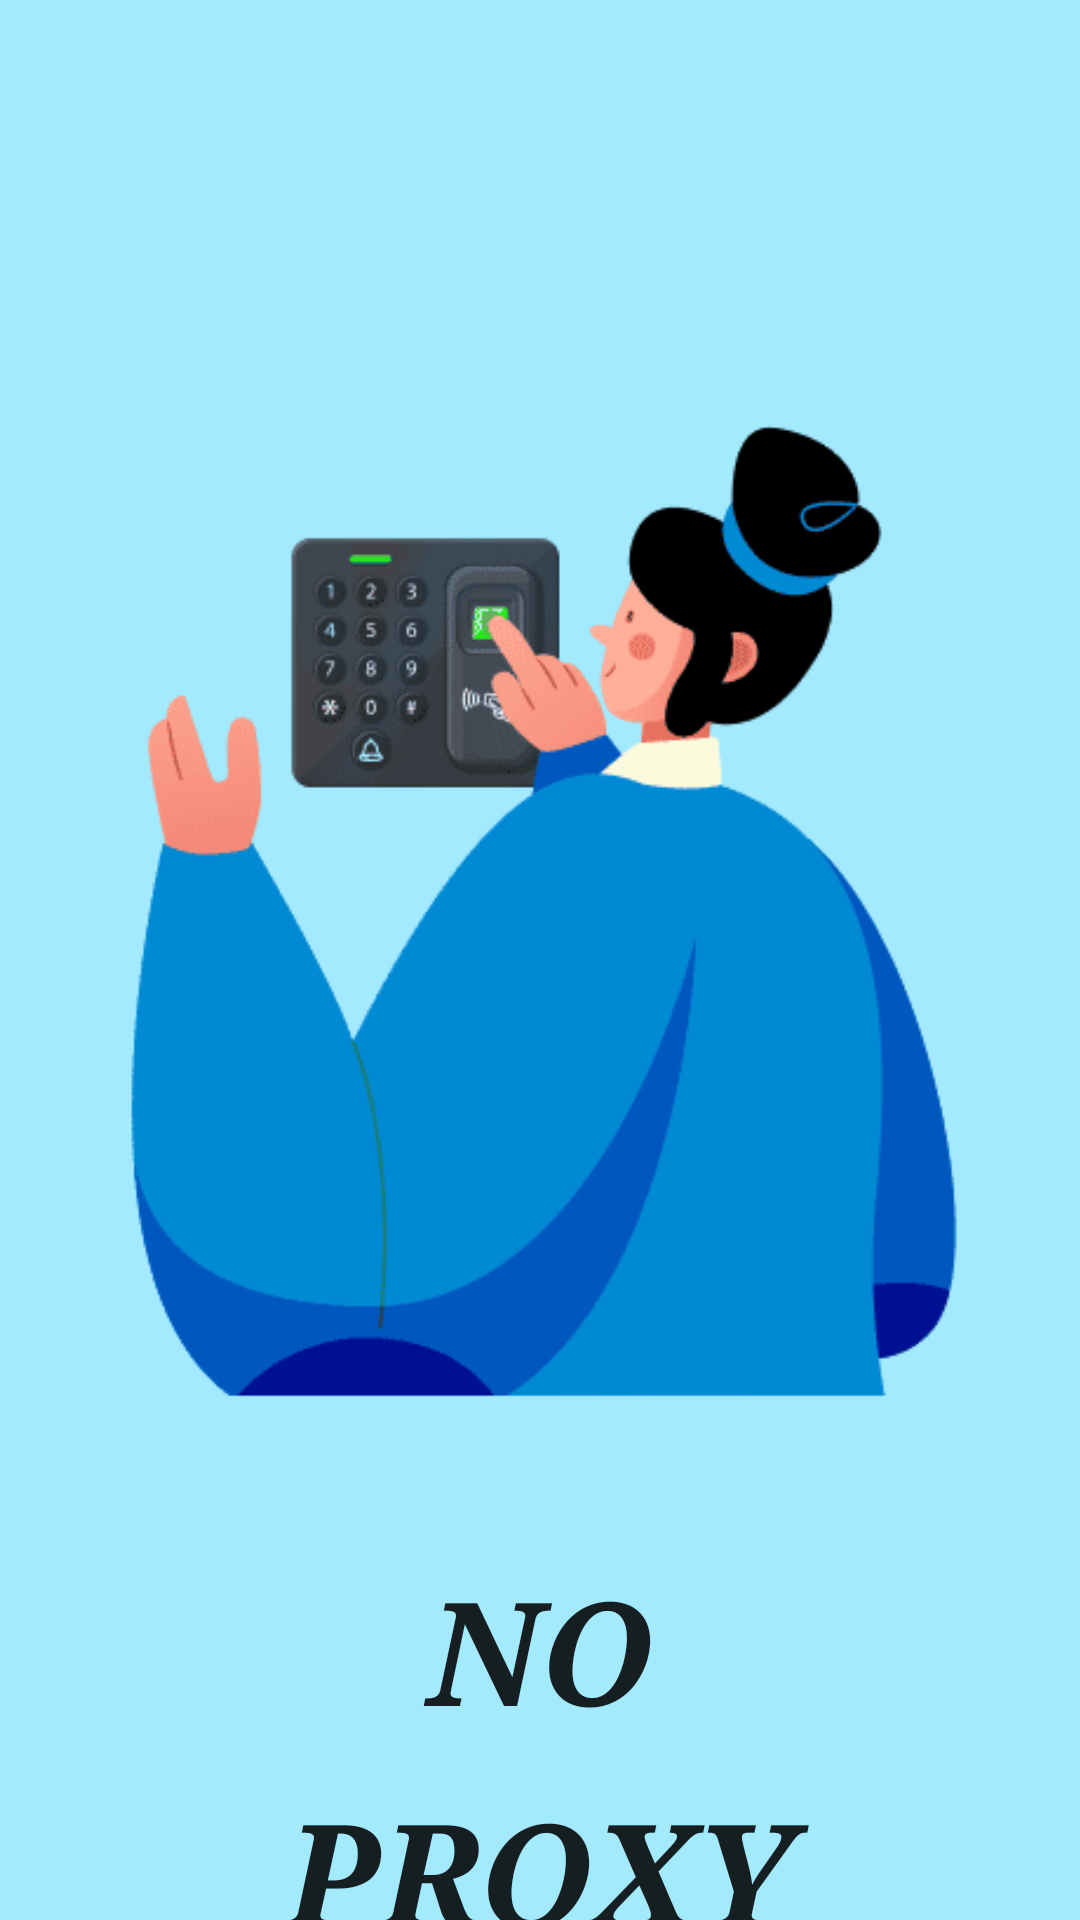

This screen was rendered from an Android layout file. Write that file and the resources it references.
<!-- AndroidManifest.xml: application theme Theme.StudentPage -->
<!-- res/layout/activity_splash_screen.xml -->
<?xml version="1.0" encoding="utf-8"?>
<androidx.constraintlayout.widget.ConstraintLayout xmlns:android="http://schemas.android.com/apk/res/android"
    xmlns:app="http://schemas.android.com/apk/res-auto"
    xmlns:tools="http://schemas.android.com/tools"
    android:layout_width="match_parent"
    android:layout_height="match_parent"
    android:background="#5E07C5FF"
    tools:context=".SplashScreen">


    <ImageView
        android:id="@+id/imageView"
        android:layout_width="313dp"
        android:layout_height="386dp"
        android:layout_marginTop="80dp"
        android:src="@drawable/biometric"
        app:layout_constraintBottom_toBottomOf="parent"
        app:layout_constraintEnd_toEndOf="parent"
        app:layout_constraintStart_toStartOf="parent"
        app:layout_constraintTop_toTopOf="parent"
        app:layout_constraintVertical_bias="0.0" />

    <TextView
        android:id="@+id/textView"
        android:layout_width="303dp"
        android:layout_height="74dp"
        android:layout_marginTop="44dp"
        android:fontFamily="serif"
        android:text="NO"
        android:textAlignment="center"
        android:textAppearance="@style/TextAppearance.AppCompat.Body1"
        android:textSize="48sp"
        android:textStyle="bold|italic"
        app:layout_constraintBottom_toBottomOf="parent"
        app:layout_constraintEnd_toEndOf="parent"
        app:layout_constraintStart_toStartOf="parent"
        app:layout_constraintTop_toBottomOf="@+id/imageView"
        app:layout_constraintVertical_bias="0.136" />

    <TextView
        android:id="@+id/textView2"
        android:layout_width="342dp"
        android:layout_height="60dp"
        android:fontFamily="serif"
        android:text="PROXY"
        android:textAlignment="center"
        android:textAppearance="@style/TextAppearance.AppCompat.Body1"
        android:textSize="48sp"
        android:textStyle="bold|italic"
        app:layout_constraintBottom_toBottomOf="parent"
        app:layout_constraintEnd_toEndOf="parent"
        app:layout_constraintHorizontal_bias="0.492"
        app:layout_constraintStart_toStartOf="parent"
        app:layout_constraintTop_toBottomOf="@+id/textView"
        app:layout_constraintVertical_bias="0.0" />


</androidx.constraintlayout.widget.ConstraintLayout>
<!-- resources referenced by this layout -->
<resources>
  <!-- drawable biometric: png bitmap (drawable, 36122 bytes) -->
  <style name="Theme.StudentPage" parent="Theme.MaterialComponents.DayNight.DarkActionBar">
          
          <item name="colorPrimary">@color/purple_500</item>
          <item name="colorPrimaryVariant">@color/purple_700</item>
          <item name="colorOnPrimary">@color/white</item>
          
          <item name="colorSecondary">@color/teal_200</item>
          <item name="colorSecondaryVariant">@color/teal_700</item>
          <item name="colorOnSecondary">@color/black</item>
          
          <item name="android:statusBarColor" tools:targetApi="l">?attr/colorPrimaryVariant</item>
          
      </style>
  <!-- not gathered from this repository: default colours our renderer supplied (Android Studio template values) -->
  <color name="purple_500">#FF6200EE</color>
  <color name="purple_700">#FF3700B3</color>
  <color name="teal_200">#FF03DAC5</color>
  <color name="teal_700">#FF018786</color>
  <color name="black">#FF000000</color>
  <color name="white">#FFFFFFFF</color>
</resources>
